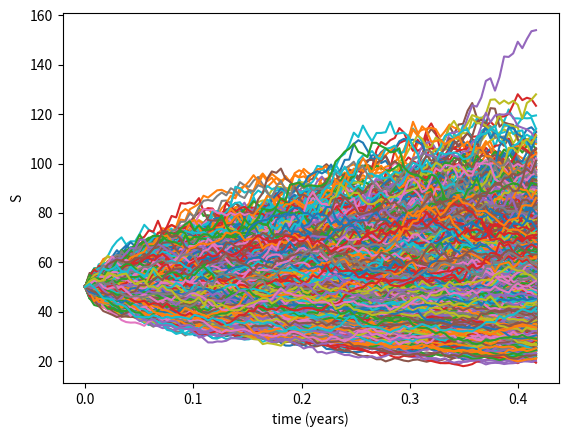

Source code (Python):
#%%
import numpy as np
import matplotlib.pyplot as plt
# Constants and Initial Conditions #
###################################
S0 = 50
r = 0.10
sigma =0.40
K = 50
T = 5/12

# Parameters #
##############
N = 100 # Number of time nodes
Nsims = 10000 # Number of simulations
# Calculate dt and T vector
dt = T/(N-1)
Tvec = np.linspace(0,T,N)

# Initialise matrix with these dimensions
S_matrix = np.zeros((Nsims,N))

# Set up initial value of S0
S_matrix[:,0] = S0

for i in range(Nsims):
    for j in range(1,N):
        S_matrix[i,j] = S_matrix[i,j-1]*np.exp((r-sigma**2/2)*dt+sigma*np.random.normal(0,1,size=None)*np.sqrt(dt))


#%%
plt.plot(Tvec,S_matrix.T)
plt.xlabel('time (years)')
plt.ylabel('S')
plt.show()


#%%
optionValue = np.mean(np.maximum((S_matrix[:,-1]-K)*np.exp(-r*T),0))
optionErr = np.std(np.maximum((S_matrix[:,-1]-K)*np.exp(-r*T),0),ddof=1)/np.sqrt(Nsims)

CI = [optionValue-1.96*optionErr,optionValue+1.96*optionErr]

print(f'Option Value is: {optionValue} with std error: {optionErr}')

print(f'95% Confidence Interval between: [{CI[0]},{CI[1]}]')
# %%
